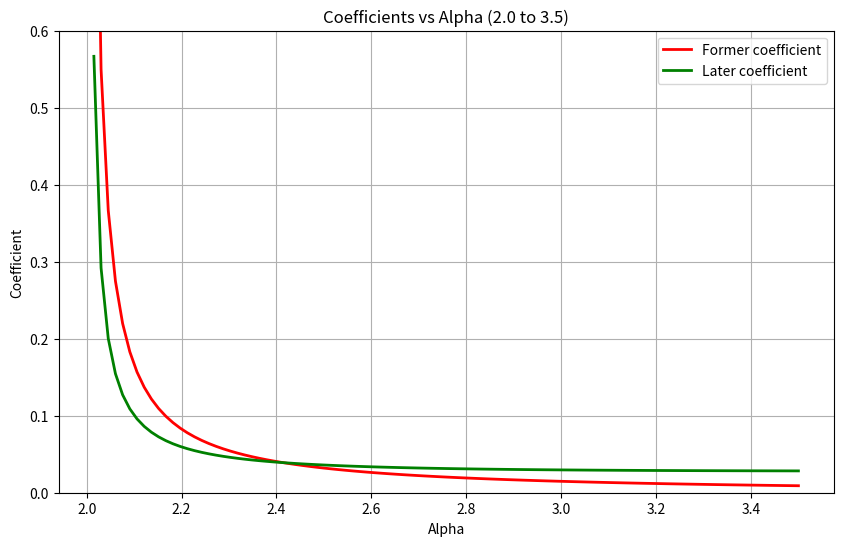

Generate this figure with matplotlib:
import numpy as np
import matplotlib.pyplot as plt

def calculate_coefficients(alpha):
    mu = alpha / (alpha - 1)
    c1 = (1 + 2*alpha - alpha**2) / (2*alpha * (alpha-2))
    coffi_alpha_above2_former = (1 + 2*c1) / (15 * mu)
    coffi_alpha_above2_later = (1 + c1) / (15 * mu)
    coffi_alpha_above2_another = 1 / (15 * mu)
    
    return coffi_alpha_above2_former, coffi_alpha_above2_later, coffi_alpha_above2_another

alpha_range = np.linspace(2.0, 3.5, 100)
coffi_former = []
coffi_later = []
coffi_another = []

for alpha in alpha_range:
    former, later, another = calculate_coefficients(alpha)
    coffi_former.append(former)
    coffi_later.append(later)
    coffi_another.append(another)

plt.figure(figsize=(10, 6))
plt.plot(alpha_range, coffi_former, label='Former coefficient', linewidth=2, color='red')
plt.plot(alpha_range, coffi_later, label='Later coefficient', linewidth=2, color='green')
plt.ylim(0 ,0.6)
plt.xlabel('Alpha')
plt.ylabel('Coefficient')
plt.title('Coefficients vs Alpha (2.0 to 3.5)')
plt.legend()
plt.grid(True)
plt.show()

# 数値解析でcoffi_alpha_above2_formerとlaterが同じになる位置を求める
alpha_range_fine = np.linspace(2.0, 3.5, 10000)
min_diff = float('inf')
min_diff_alpha = None

for alpha in alpha_range_fine:
    former, later, _ = calculate_coefficients(alpha)
    diff = abs(former - later)
    if diff < min_diff:
        min_diff = diff
        min_diff_alpha = alpha

print(f"coffi_alpha_above2_formerとlaterが最も近くなるalpha: {min_diff_alpha:.6f}")